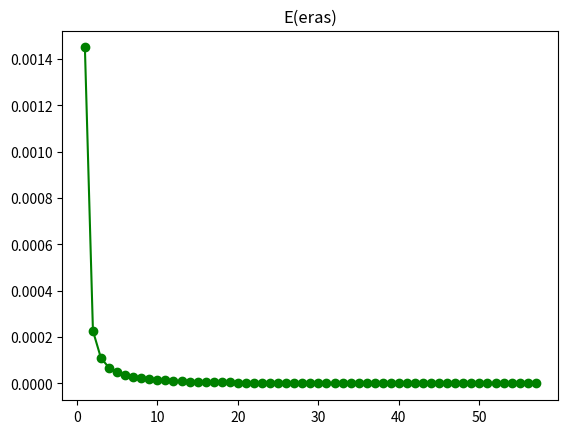

This chart was generated by the following Python code:
import numpy
from math import sin
from math import cos
import random
import matplotlib.pyplot

# Функция принимает параметры:
# m1 - number neurons for learning
# m2 - number neurons for test
# a - parametr for etalon function
# b - parametr for etalon function
# c - parametr for etalon function
# d - parametr for etalon function
# step - parametr for etalon function
# inputs - number neurons
# hiddens - number neurons
# outputs - number neurons
# Ee - desired squared error
# alpha_ki - learning rate (inputs - hiddens)
# alpha_ij - learning rate (hiddens - outputs)
def lab4(m1, m2, a, b, c, d, step, inputs, hiddens, outputs, Ee, alpha_ki, alpha_ij):
    # Функция возвращает массив с эталонными значениями
    def get_etalons(n):
        etalons = numpy.zeros(n)
        for i in range(len(etalons)):
            x = step * i
            y = a * cos(b * x) + c * sin(d * x)
            etalons[i] = y
        return etalons

    etalons = get_etalons(m1 + m2)
    #print(etalons)

    # Функция возвращает массив с весами
    # Например, 8 нейронов в входном слое и 3 в скрытом, тогда возвратит массив 8х3
    # Например, 3 нейрона в скрытом слое и 1 нейрон в выходном слое, тогда возвратит массив 3х1
    def get_weights(leftNumberNeurons, rightNumberNeurons, leftRandomBorder, rightRandomBorder):
        weights = numpy.zeros((leftNumberNeurons, rightNumberNeurons))
        for i in range(leftNumberNeurons):
            for j in range(rightNumberNeurons):
                weights[i][j] = random.uniform(leftRandomBorder, rightRandomBorder)
        return weights

    weights_ki = get_weights(inputs, hiddens, -1, 1)
    #print(weights_ki)

    weights_ij = get_weights(hiddens, outputs, -1, 1)
    #print(weights_ij)

    # Функция возвращает массив с порогами
    # Например, 8 нейронов в входном слое и 3 в скрытом, тогда возвратит массив размером 3
    # Например, 3 нейрона в скрытом слое и 1 нейрон в выходном слое, тогда возвратит массив размером 1
    def get_thresholds(numberNeurons, leftRandomBorder, rightRandomBorder):
        tresholds = numpy.zeros(numberNeurons)
        for i in range(numberNeurons):
            tresholds[i] = random.uniform(leftRandomBorder, rightRandomBorder)
        return tresholds

    tresholds_i = get_thresholds(hiddens, -1, 1)
    #print(tresholds_i)

    tresholds_j = get_thresholds(outputs, -1, 1)
    #print(tresholds_j)

    valuesXforGraph = []
    valuesYforGraph = []
    eras = 0
    while 1:
        for q in range(m1 - inputs):
            # Si = x * wki - Ti
            x = etalons[q:(q+inputs)]
            S_i = x.dot(weights_ki) - tresholds_i
            #print(S_i)
            # yi = Sigm(Si)
            y_i = numpy.zeros(len(S_i))
            for i in range(len(S_i)):
                y_i[i] = 1. / (1. + numpy.exp( - S_i[i] )) # sigmoid func
            #print(y_i)
            # Sj = yi * wij - Tj
            S_j = y_i.dot(weights_ij) - tresholds_j
            #print(S_j)
            # yj = Linear(Sj) = Sj
            y_j = S_j
            #print(y_j)
            # jj = yj - e
            j_j = numpy.array([ y_j[i] - etalons[q + inputs + i] for i in range(len(y_j)) ])
            #print(j_j)
            # ji = sum [dF(Sj) * wij]
            dF_j = 1
            j_i = numpy.zeros(hiddens)
            for i in range(hiddens):
                for j in range(outputs):
                    j_i[i] += j_j[j] * dF_j * weights_ij[i][j]
            #print(j_i)

            #for j in range(outputs):
            sum1 = j_j**2 * (1 - y_j**2)

            for i in range(hiddens):
                sum2 = y_i[i]**2

            #for j in range(hiddens):
            sum3 = j_j**2 * y_j**2 * (1 - y_j)**2

            alpha_ki = 4 * sum1 / ( (1 + sum2) * sum3 )

            # wij = wij - alpha * jj * dFj * yi
            for i in range(hiddens):
                for j in range(outputs):
                    weights_ij[i][j] -= alpha_ij * j_j[j] * dF_j * y_j[j]
            #print(weights_ij)
            # Tj = Tj + alpha * jj * dFj
            for j in range(outputs):
                tresholds_j += alpha_ij * j_j[j] * dF_j
            #print(tresholds_j)
            # wki = wki - alpha * ji * dFi * yi
            for k in range(inputs):
                for i in range(hiddens):
                    dFi = y_i[i] * (1 - y_i[i]) # derivative sigmoid func
                    weights_ki[k][i] -= alpha_ki * j_i[i] * dFi * y_i[i]
            #print(weights_ki)
            # Ti = Ti + alpha * ji * dFi
            for i in range(hiddens):
                dFi = y_i[i] * (1 - y_i[i]) # derivative sigmoid func
                tresholds_i += alpha_ki * j_i[i] * dFi
            #print(tresholds_i)
        
        E = 0
        for j in range(outputs):
            E += 1./2 * (y_j[j] - etalons[q + inputs + j]) ** 2
        valuesXforGraph.append(E)
        eras += 1
        valuesYforGraph.append(eras)
        print('eras: %8d\tE: %32.20f\r' % (eras, E), end = '')
        if E < Ee:
            print()
            matplotlib.pyplot.plot(valuesYforGraph, valuesXforGraph, 'g-o')
            matplotlib.pyplot.title('E(eras)')
            break

    print('after learning:')
    for q in range(m1):
        # Si = x * wki - Ti
        x = etalons[q:(q+inputs)]
        S_i = x.dot(weights_ki) - tresholds_i
        #print(S_i)
        # yi = Sigm(Si)
        y_i = numpy.zeros(len(S_i))
        for i in range(len(S_i)):
            y_i[i] = 1. / (1. + numpy.exp( - S_i[i] )) # sigmoid func
        #print(y_i)
        # Sj = yi * wij - Tj
        S_j = y_i.dot(weights_ij) - tresholds_j
        #print(S_j)
        # yj = Linear(Sj) = Sj
        y_j = S_j
        print('%8d\t%24.20f\t%24.20f\t%24.20f' % (
            q,
            etalons[q + inputs],
            y_j,
            (etalons[q + inputs] - y_j) ** 2)
        )

    print('test:')
    for q in range(m2 - inputs):
        # Si = x * wki - Ti
        x = etalons[(q + m1):(q + inputs + m1)]
        S_i = x.dot(weights_ki) - tresholds_i
        #print(S_i)
        # yi = Sigm(Si)
        y_i = numpy.zeros(len(S_i))
        for i in range(len(S_i)):
            y_i[i] = 1. / (1. + numpy.exp( - S_i[i] )) # sigmoid func
        #print(y_i)
        # Sj = yi * wij - Tj
        S_j = y_i.dot(weights_ij) - tresholds_j
        #print(S_j)
        # yj = Linear(Sj) = Sj
        y_j = S_j
        print('%8d\t%24.20f\t%24.20f\t%24.20f' % (
            q + m1,
            etalons[q + m1 + inputs],
            y_j,
            (etalons[q + m1 + inputs] - y_j) ** 2)
        )
    print('Eras: %d' % eras)
    matplotlib.pyplot.show()

random.seed(2)
lab4(
    30,     # m1 - number neurons for learning
    40,     # m2 - number neurons for test
    0.1,    # a - parametr for etalon function
    0.5,    # b - parametr for etalon function
    0.09,   # c - parametr for etalon function
    0.5,    # d - parametr for etalon function
    0.001,  # step - parametr for etalon function
    8,      # inputs - number neurons
    3,      # hiddens - number neurons
    1,      # outputs - number neurons
    1e-8,   # Ee - desired squared error
    0.001,  # alpha_ki - learning rate (inputs - hiddens)
    0.001   # alpha_ij - learning rate (hiddens - outputs)
)